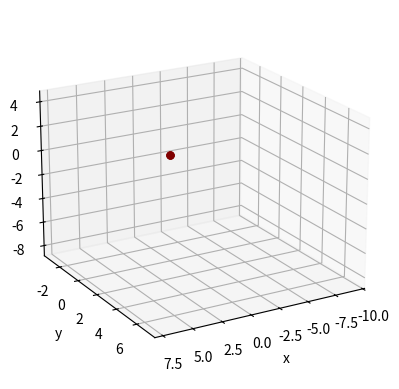

The matplotlib source for this figure:
import time
import matplotlib.pyplot as plt
import numpy as np
from mpl_toolkits.mplot3d import Axes3D
import matplotlib.cm as cm

x1 = 7
y1 = 6
z1 = 4
x2 = -9
y2 = -3
z2 = 4
x3 = 5
y3 = 7
z3 = -8


def f(a, b, c):
    return a ** 2 / 4 + b ** 2 / 9 + c ** 2 / 16


N = 200
delta = 0.01

plt.ion()
fig = plt.figure()
ax = fig.add_subplot(111, projection='3d')

ax.set_xlabel('x')
ax.set_ylabel('y')
ax.set_zlabel('z')

ax.view_init(20, 60)

plt.show()
d = 1
point1 = ax.scatter(x1, y1, z1, s=25, c=((1, 0, 0, 1)))
point2 = ax.scatter(x2, y2, z2, s=25, c=((1, 0, 0, 1)))
point3 = ax.scatter(x3, y3, z3, s=25, c=((1, 0, 0, 1)))

mn = 3
for i in range(N):
    lmd = 1 / min(i + 1, mn)
    x1 = x1 - lmd * (f(x1 + delta, y1, z1) - f(x1 - delta, y1, z1)) / (2 * delta)
    x2 = x2 - lmd * (f(x2 + delta, y2, z2) - f(x2 - delta, y2, z2)) / (2 * delta)
    x3 = x3 - lmd * (f(x3 + delta, y3, z3) - f(x3 - delta, y3, z3)) / (2 * delta)
    y1 = y1 - lmd * (f(x1, y1 + delta, z1) - f(x1, y1 - delta, z1)) / (2 * delta)
    y2 = y2 - lmd * (f(x2, y2 + delta, z2) - f(x2, y2 - delta, z2)) / (2 * delta)
    y3 = y3 - lmd * (f(x3, y3 + delta, z3) - f(x3, y3 - delta, z3)) / (2 * delta)
    z1 = z1 - lmd * (f(x1, y1, z1 + delta) - f(x1, y1, z1 - delta)) / (2 * delta)
    z2 = z2 - lmd * (f(x2, y2, z2 + delta) - f(x2, y2, z2 - delta)) / (2 * delta)
    z3 = z3 - lmd * (f(x3, y3, z3 + delta) - f(x3, y3, z3 - delta)) / (2 * delta)

    point1.set_offsets([x1, y1])
    point1.set_3d_properties([z1], 'z')
    point1.set_color(((1 / (1 + np.exp(-(f(x1, y1, z1)))), 0, 0, 1)))
    point2.set_offsets([x2, y2])
    point2.set_3d_properties([z2], 'z')
    point2.set_color(((1 / (1 + np.exp(-(f(x2, y2, z2)))), 0, 0, 1)))
    point3.set_offsets([x3, y3])
    point3.set_3d_properties([z3], 'z')
    point3.set_color(((1 / (1 + np.exp(-(f(x3, y3, z3)))), 0, 0, 1)))
    fig.canvas.draw()
    fig.canvas.flush_events()
    time.sleep(0.01)
